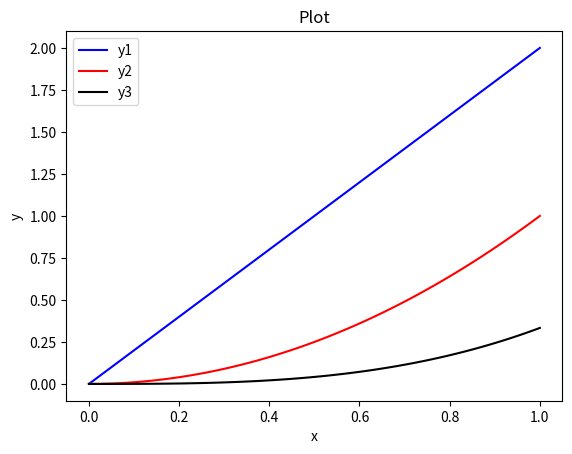

The script that saved this image:
# -*- coding: utf-8 -*-
# [redacted]
# [redacted]
# [redacted]

# 导入所需模块
import matplotlib.pyplot as plt
import numpy as np

x = np.linspace(0, 1, 100)  # 离散x
y1 = 2 * x  # 一次函数
y2 = x ** 2  # 二次函数
y3 = 1. / 3 * x ** 3  # 三次函数

# 使用matplotlib画图，将三条曲线放在一张图中显示
plt.plot(x, y1, color='blue', label='y1')
plt.plot(x, y2, color='red', label='y2')
plt.plot(x, y3, color='black', label='y3')
plt.title('Plot')
plt.xlabel('x')
plt.ylabel('y')
plt.legend()
plt.show()

